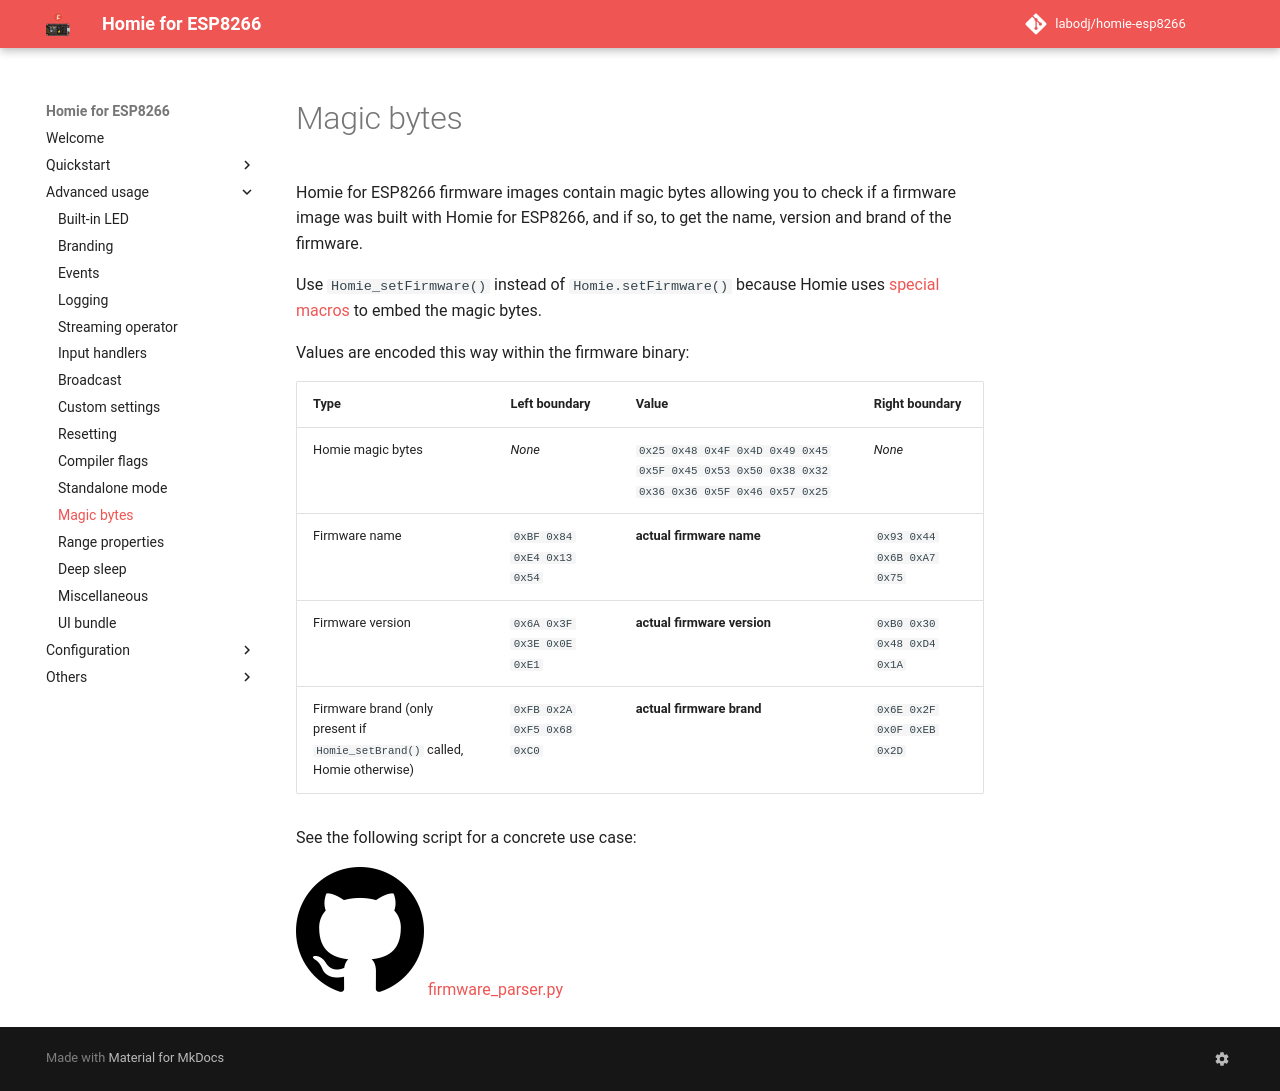

repository: labodj/homie-esp8266 · page: advanced-usage/magic-bytes/index.html · generator: mkdocs

# Magic bytes

Homie for ESP8266 firmware images contain magic bytes allowing you to check if a
firmware image was built with Homie for ESP8266, and if so, to get the name,
version and brand of the firmware.

Use `Homie_setFirmware()` instead of `Homie.setFirmware()` because Homie uses
[special macros](https://github.com/labodj/homie-esp8266/blob/develop/src/Homie.hpp#L23-L24)
to embed the magic bytes.

Values are encoded this way within the firmware binary:

| Type                                                                        | Left boundary              | Value                                                                                       | Right boundary             |
| --------------------------------------------------------------------------- | -------------------------- | ------------------------------------------------------------------------------------------- | -------------------------- |
| Homie magic bytes                                                           | _None_                     | `0x25 0x48 0x4F 0x4D 0x49 0x45 0x5F 0x45 0x53 0x50 0x38 0x32 0x36 0x36 0x5F 0x46 0x57 0x25` | _None_                     |
| Firmware name                                                               | `0xBF 0x84 0xE4 0x13 0x54` | **actual firmware name**                                                                    | `0x93 0x44 0x6B 0xA7 0x75` |
| Firmware version                                                            | `0x6A 0x3F 0x3E 0x0E 0xE1` | **actual firmware version**                                                                 | `0xB0 0x30 0x48 0xD4 0x1A` |
| Firmware brand (only present if `Homie_setBrand()` called, Homie otherwise) | `0xFB 0x2A 0xF5 0x68 0xC0` | **actual firmware brand**                                                                   | `0x6E 0x2F 0x0F 0xEB 0x2D` |

See the following script for a concrete use case:

[![GitHub logo](../assets/github.png) firmware_parser.py](https://github.com/labodj/homie-esp8266/blob/develop/scripts/firmware_parser/firmware_parser.py)
